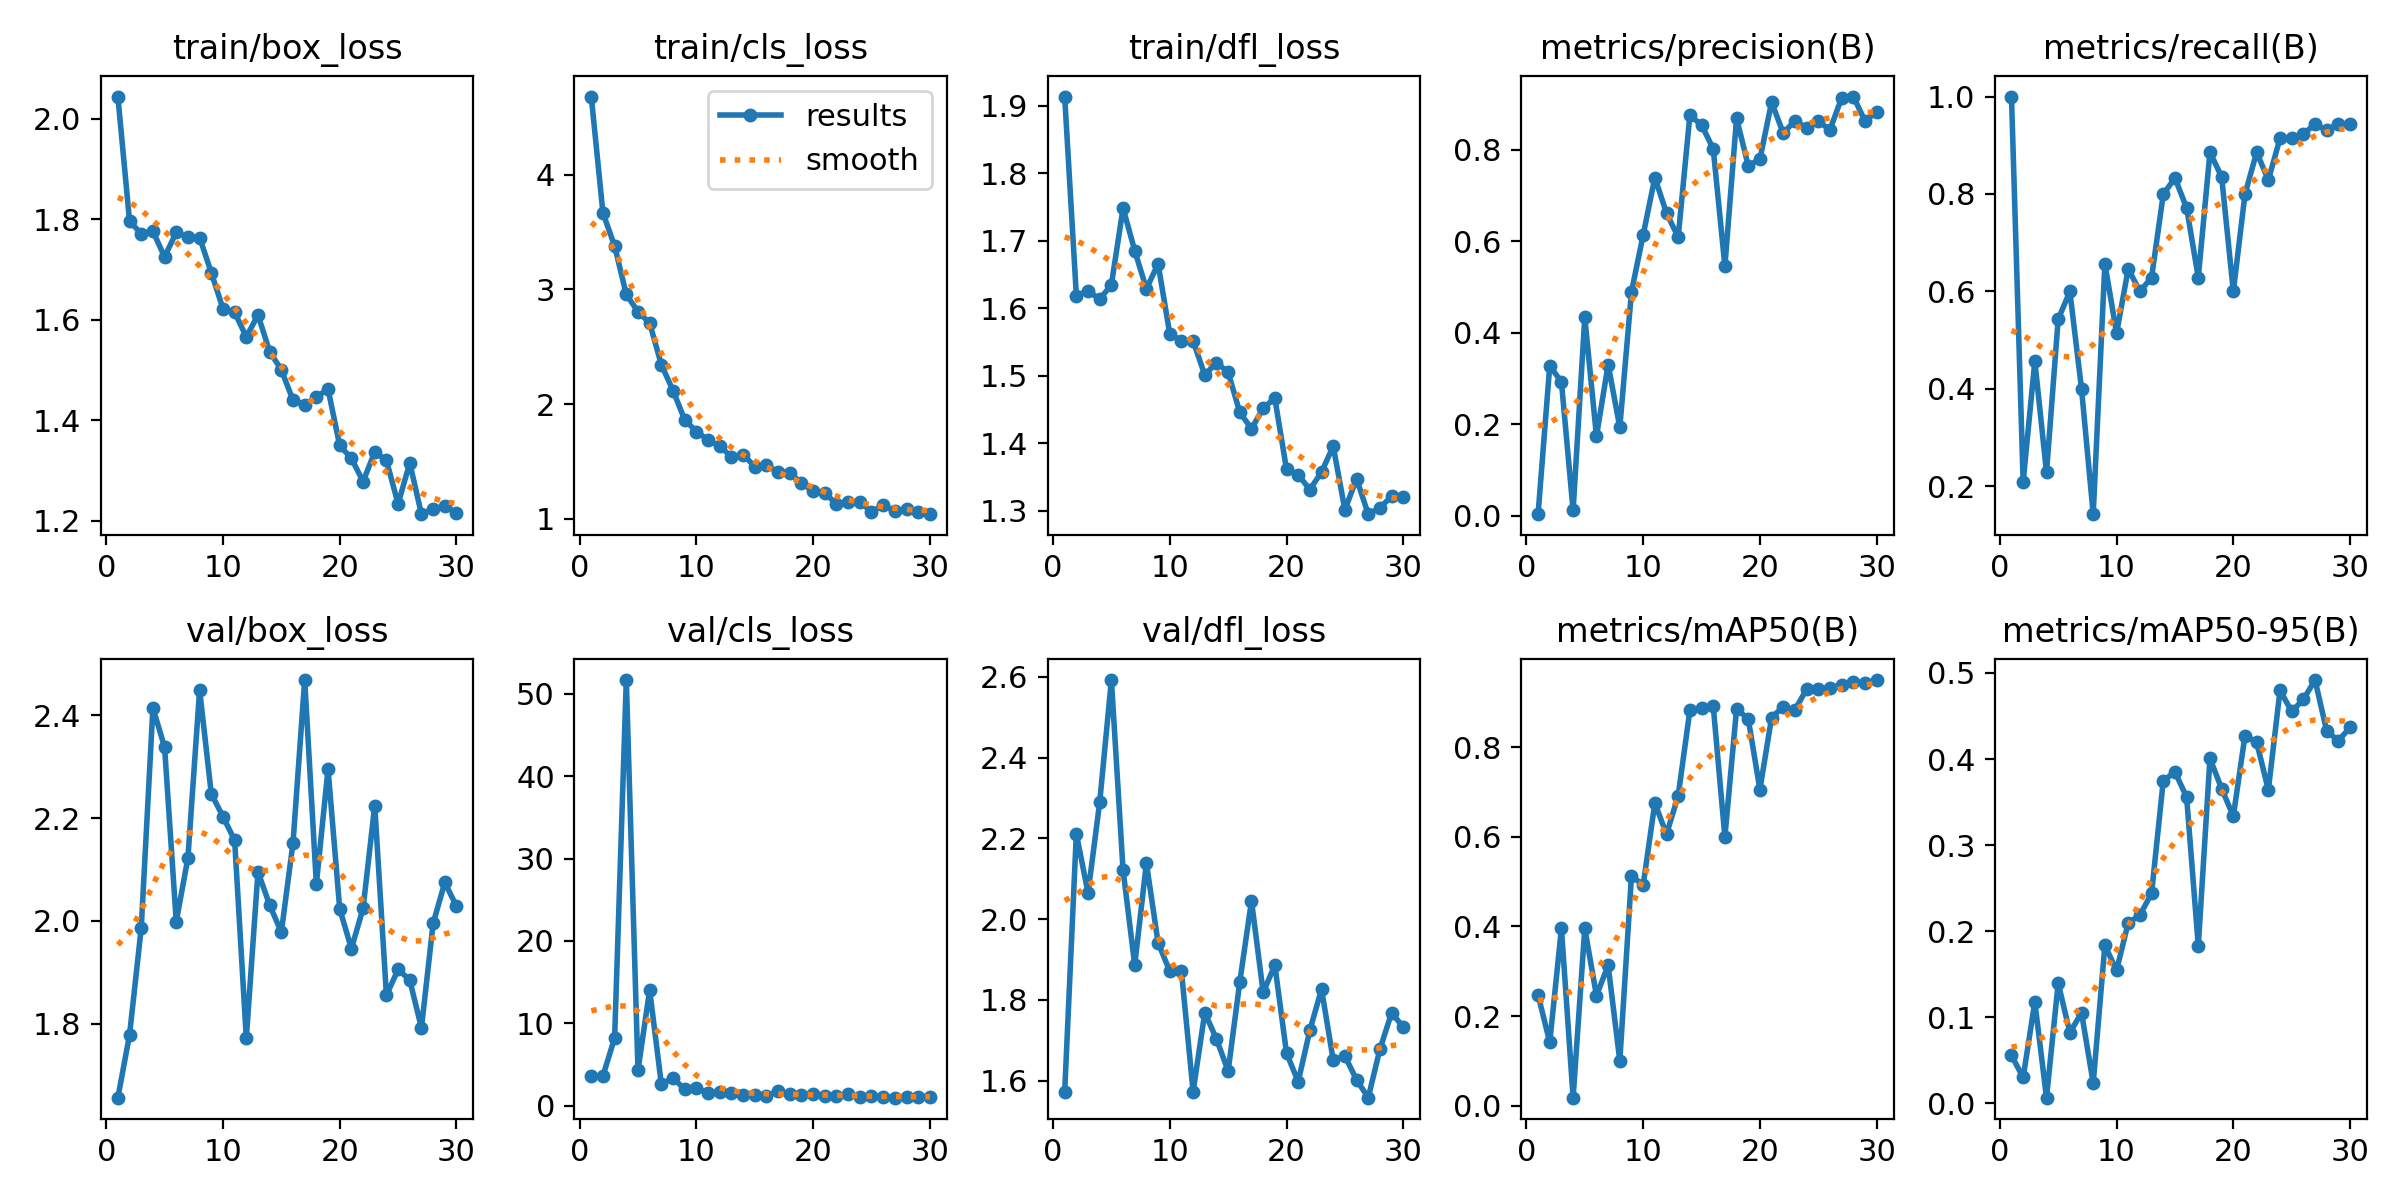

The file beside this chart, header and first rows:
epoch, train/box_loss, train/cls_loss, train/dfl_loss, metrics/precision(B), metrics/recall(B), metrics/mAP50(B), metrics/mAP50-95(B), val/box_loss, val/cls_loss, val/dfl_loss, lr/pg0, lr/pg1, lr/pg2
1, 2.044, 4.683, 1.913, 0.00333, 1, 0.2472, 0.05553, 1.656, 3.566, 1.571, 0.00044, 0.00044, 0.00044
2, 1.796, 3.667, 1.619, 0.3277, 0.2092, 0.1412, 0.02994, 1.778, 3.606, 2.211, 0.0008976, 0.0008976, 0.0008976
3, 1.771, 3.379, 1.626, 0.2921, 0.4571, 0.3958, 0.1177, 1.986, 8.222, 2.065, 0.001345, 0.001345, 0.001345
4, 1.776, 2.956, 1.613, 0.01153, 0.2286, 0.01756, 0.00647, 2.415, 51.67, 2.289, 0.001776, 0.001776, 0.001776
5, 1.725, 2.806, 1.635, 0.4335, 0.5429, 0.3958, 0.1395, 2.338, 4.308, 2.592, 0.001914, 0.001914, 0.001914
6, 1.774, 2.707, 1.748, 0.1738, 0.6, 0.2456, 0.08212, 1.999, 14.04, 2.122, 0.001914, 0.001914, 0.001914
7, 1.764, 2.344, 1.685, 0.33, 0.4, 0.3129, 0.1051, 2.123, 2.611, 1.886, 0.001867, 0.001867, 0.001867
8, 1.763, 2.118, 1.629, 0.1931, 0.1429, 0.09998, 0.02347, 2.45, 3.368, 2.139, 0.001811, 0.001811, 0.001811
9, 1.694, 1.863, 1.666, 0.4892, 0.6571, 0.5132, 0.1835, 2.248, 1.975, 1.941, 0.001746, 0.001746, 0.001746
10, 1.622, 1.76, 1.562, 0.6132, 0.5143, 0.4923, 0.1544, 2.203, 2.11, 1.871, 0.001672, 0.001672, 0.001672
11, 1.615, 1.686, 1.552, 0.7387, 0.6462, 0.6758, 0.2097, 2.157, 1.524, 1.871, 0.001592, 0.001592, 0.001592
12, 1.565, 1.633, 1.551, 0.6611, 0.6, 0.6058, 0.2184, 1.772, 1.629, 1.573, 0.001505, 0.001505, 0.001505
13, 1.609, 1.54, 1.501, 0.6085, 0.6286, 0.692, 0.2441, 2.096, 1.571, 1.768, 0.001413, 0.001413, 0.001413
14, 1.536, 1.56, 1.52, 0.8749, 0.7992, 0.8825, 0.3747, 2.031, 1.296, 1.703, 0.001316, 0.001316, 0.001316
15, 1.5, 1.454, 1.505, 0.8536, 0.8329, 0.8883, 0.385, 1.978, 1.245, 1.624, 0.001216, 0.001216, 0.001216
16, 1.44, 1.467, 1.446, 0.8018, 0.7714, 0.8929, 0.3558, 2.152, 1.179, 1.845, 0.001113, 0.001113, 0.001113
17, 1.431, 1.407, 1.421, 0.5453, 0.6286, 0.5998, 0.1828, 2.469, 1.744, 2.045, 0.00101, 0.00101, 0.00101
18, 1.446, 1.4, 1.452, 0.8683, 0.8857, 0.8858, 0.4007, 2.072, 1.358, 1.818, 0.0009065, 0.0009065, 0.0009065
19, 1.462, 1.312, 1.467, 0.7646, 0.8352, 0.8636, 0.3655, 2.296, 1.349, 1.886, 0.0008042, 0.0008042, 0.0008042
20, 1.349, 1.241, 1.361, 0.7791, 0.6, 0.7058, 0.3336, 2.024, 1.448, 1.668, 0.0007041, 0.0007041, 0.0007041
21, 1.324, 1.22, 1.353, 0.9032, 0.7996, 0.8666, 0.4272, 1.946, 1.221, 1.597, 0.0006073, 0.0006073, 0.0006073
22, 1.278, 1.131, 1.331, 0.836, 0.8857, 0.8908, 0.4194, 2.025, 1.139, 1.724, 0.000515, 0.000515, 0.000515
23, 1.337, 1.144, 1.357, 0.8628, 0.8286, 0.8838, 0.3641, 2.225, 1.406, 1.826, 0.0004281, 0.0004281, 0.0004281
24, 1.32, 1.146, 1.396, 0.8477, 0.9143, 0.9302, 0.4797, 1.855, 1.101, 1.65, 0.0003476, 0.0003476, 0.0003476
25, 1.233, 1.061, 1.301, 0.8614, 0.9143, 0.9294, 0.4553, 1.906, 1.172, 1.661, 0.0002743, 0.0002743, 0.0002743
26, 1.315, 1.116, 1.347, 0.8434, 0.9237, 0.9329, 0.4692, 1.885, 1.043, 1.602, 0.0002091, 0.0002091, 0.0002091
27, 1.213, 1.066, 1.295, 0.9126, 0.9429, 0.9394, 0.4918, 1.792, 0.9638, 1.558, 0.0001526, 0.0001526, 0.0001526
28, 1.223, 1.088, 1.304, 0.9157, 0.9318, 0.9457, 0.4324, 1.995, 1.045, 1.678, 0.0001056, 0.0001056, 0.0001056
29, 1.228, 1.061, 1.321, 0.8622, 0.9429, 0.9442, 0.4214, 2.075, 1.106, 1.768, 6.8454e-05, 6.8454e-05, 6.8454e-05
30, 1.215, 1.039, 1.32, 0.8819, 0.9429, 0.9505, 0.4366, 2.029, 1.083, 1.733, 4.1634e-05, 4.1634e-05, 4.1634e-05
